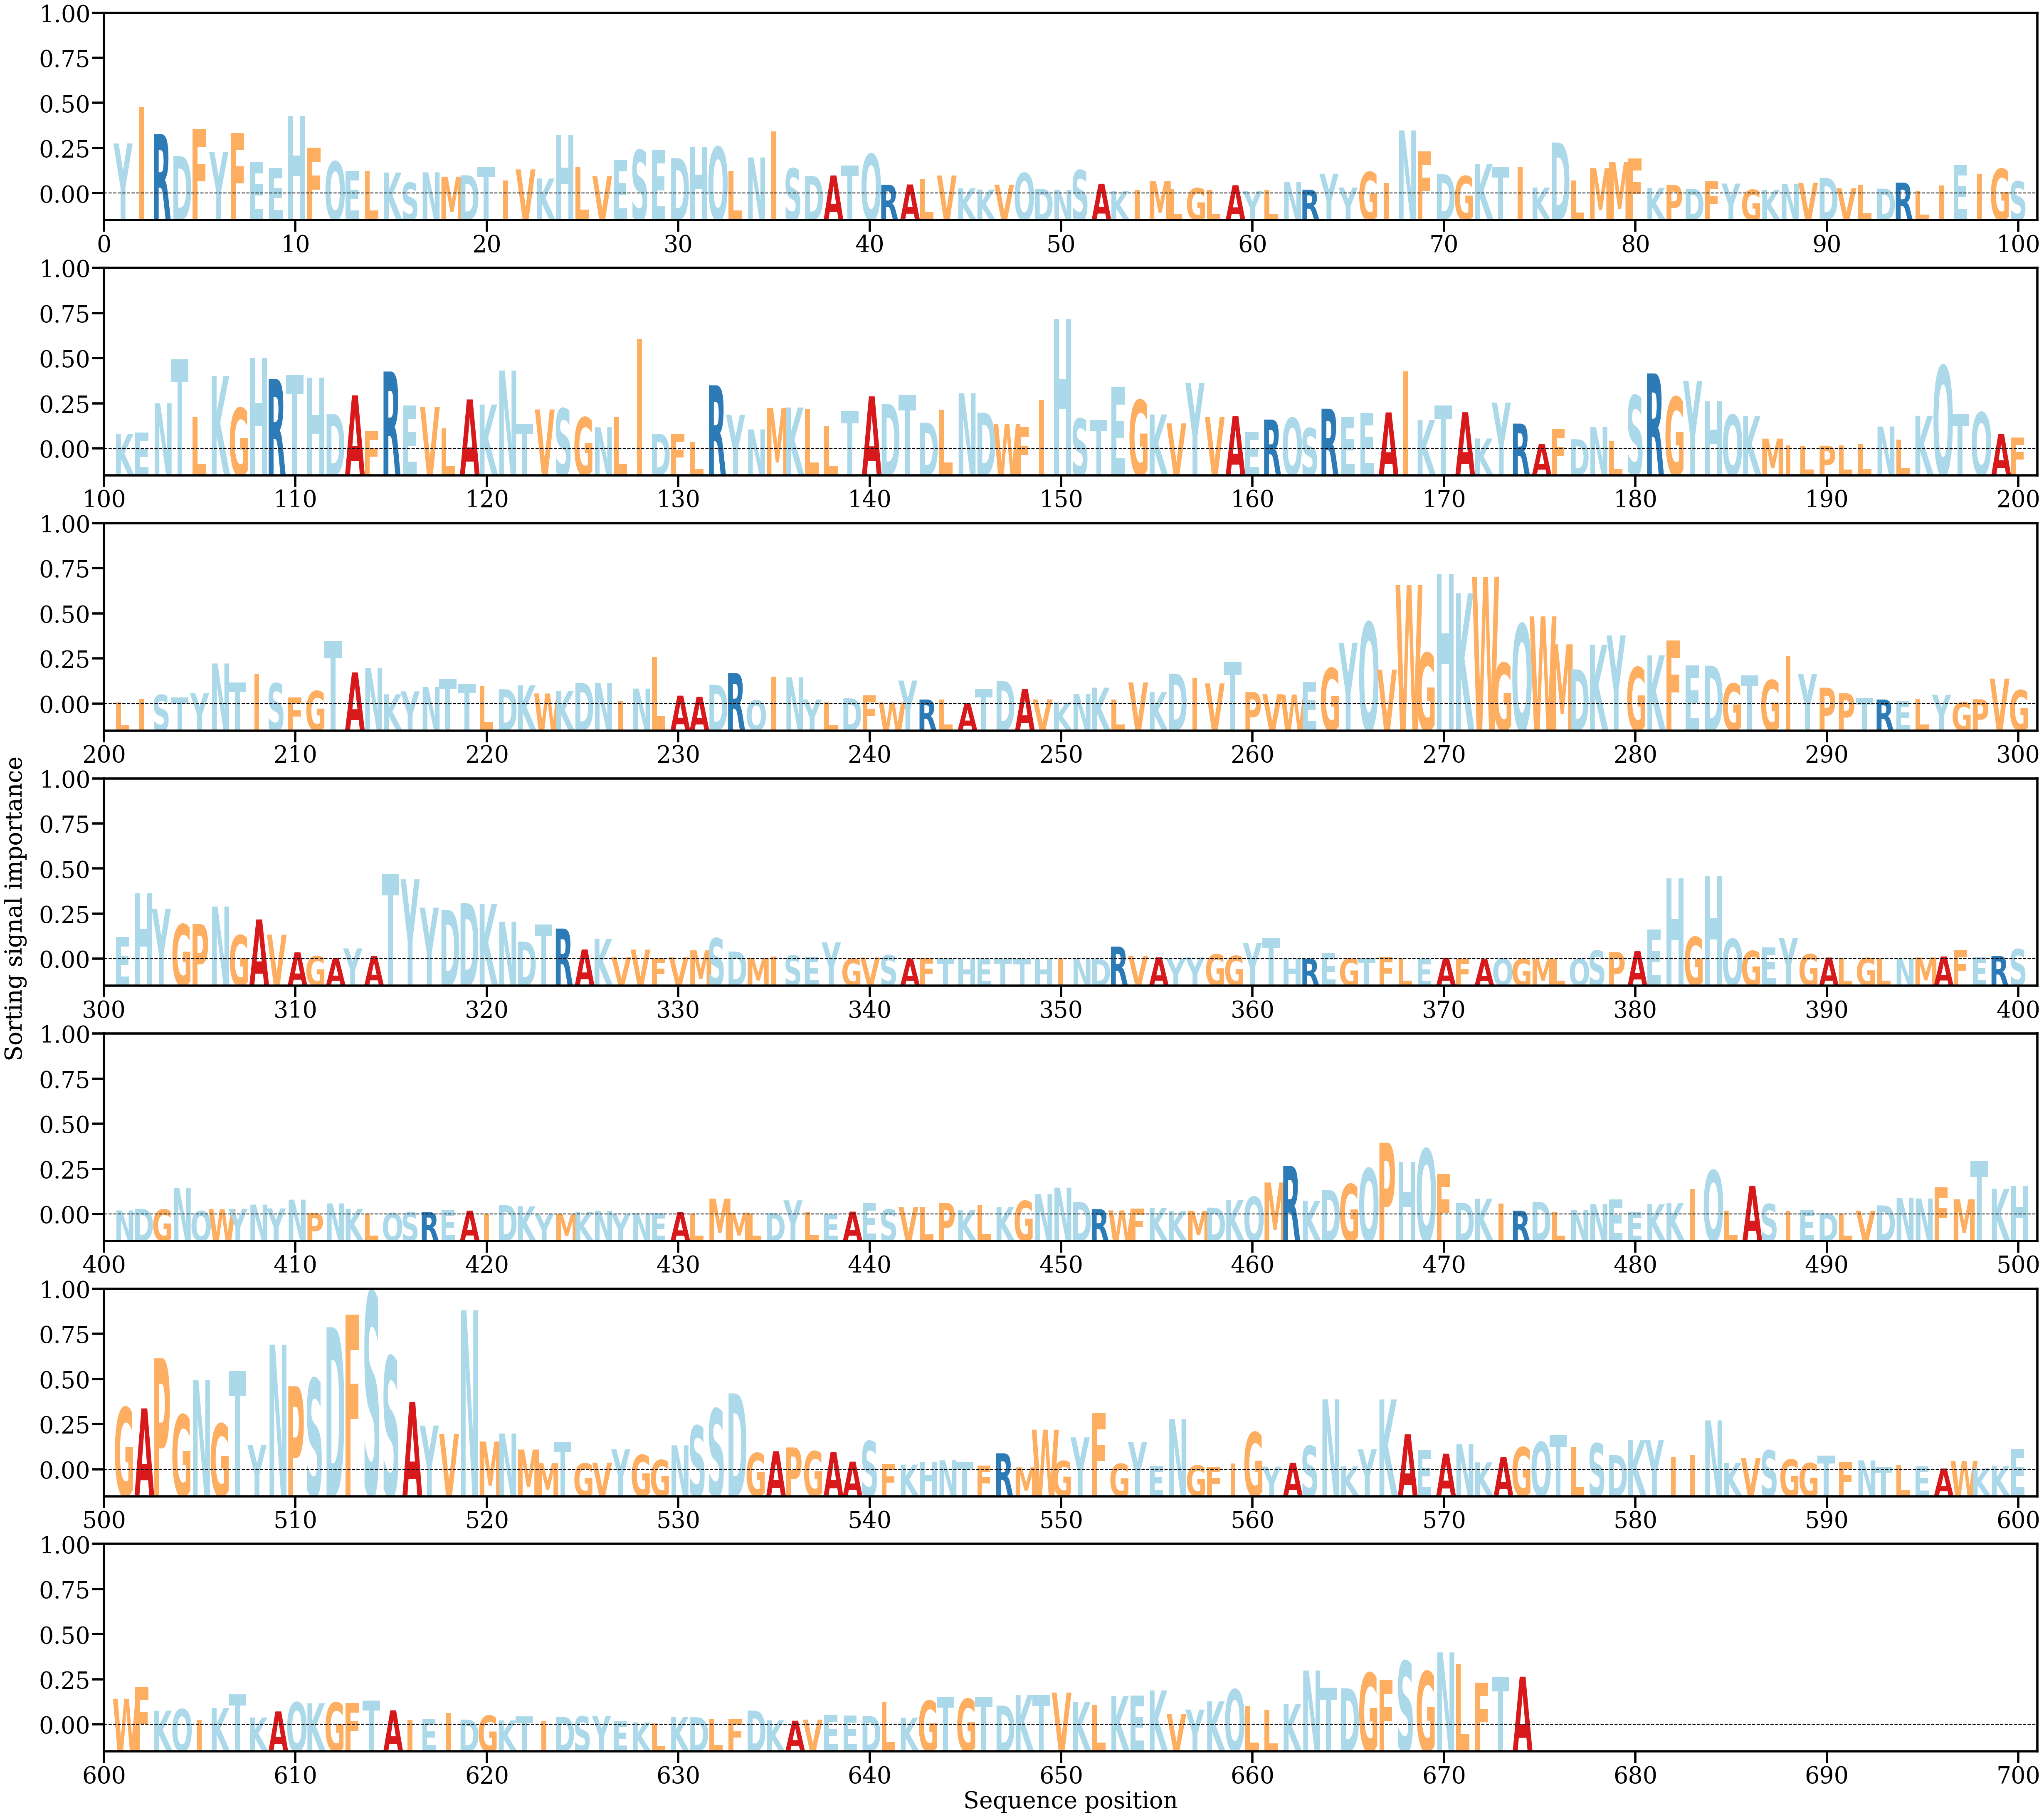

Values plotted in this chart, from the file beside it:
AA, Alpha
Y, [0.00306724]
I, [0.00530169]
R, [0.00363566]
D, [0.00229531]
F, [0.00395153]
Y, [0.00253318]
F, [0.00370265]
E, [0.0019218]
E, [0.00155086]
H, [0.00475093]
F, [0.0028035]
Q, [0.00196122]
E, [0.00138503]
L, [0.00137692]
K, [0.00128639]
S, [0.00066446]
N, [0.00129913]
M, [0.00103169]
D, [0.00112062]
T, [0.0016455]
I, [0.00080785]
V, [0.00147597]
K, [0.00092196]
H, [0.0035705]
L, [0.00165011]
V, [0.00106015]
E, [0.00206754]
S, [0.00266077]
E, [0.0026887]
D, [0.00216718]
H, [0.00286937]
Q, [0.00285377]
L, [0.00138431]
N, [0.00220703]
I, [0.00379572]
S, [0.00153956]
D, [0.00108563]
A, [0.00110648]
T, [0.001722]
Q, [0.00241569]
R, [0.00053658]
A, [0.00055544]
L, [0.00086697]
V, [0.00110509]
K, [0.00031637]
K, [0.00024789]
V, [0.00053523]
Q, [0.00125744]
D, [0.00029085]
N, [0.00022077]
S, [0.00142797]
A, [0.00059929]
K, [0.00016483]
I, [0.00021734]
M, [0.0007656]
L, [0.0003029]
G, [0.00033381]
L, [0.00021251]
A, [0.00050886]
Y, [0.00014358]
... 614 more rows
